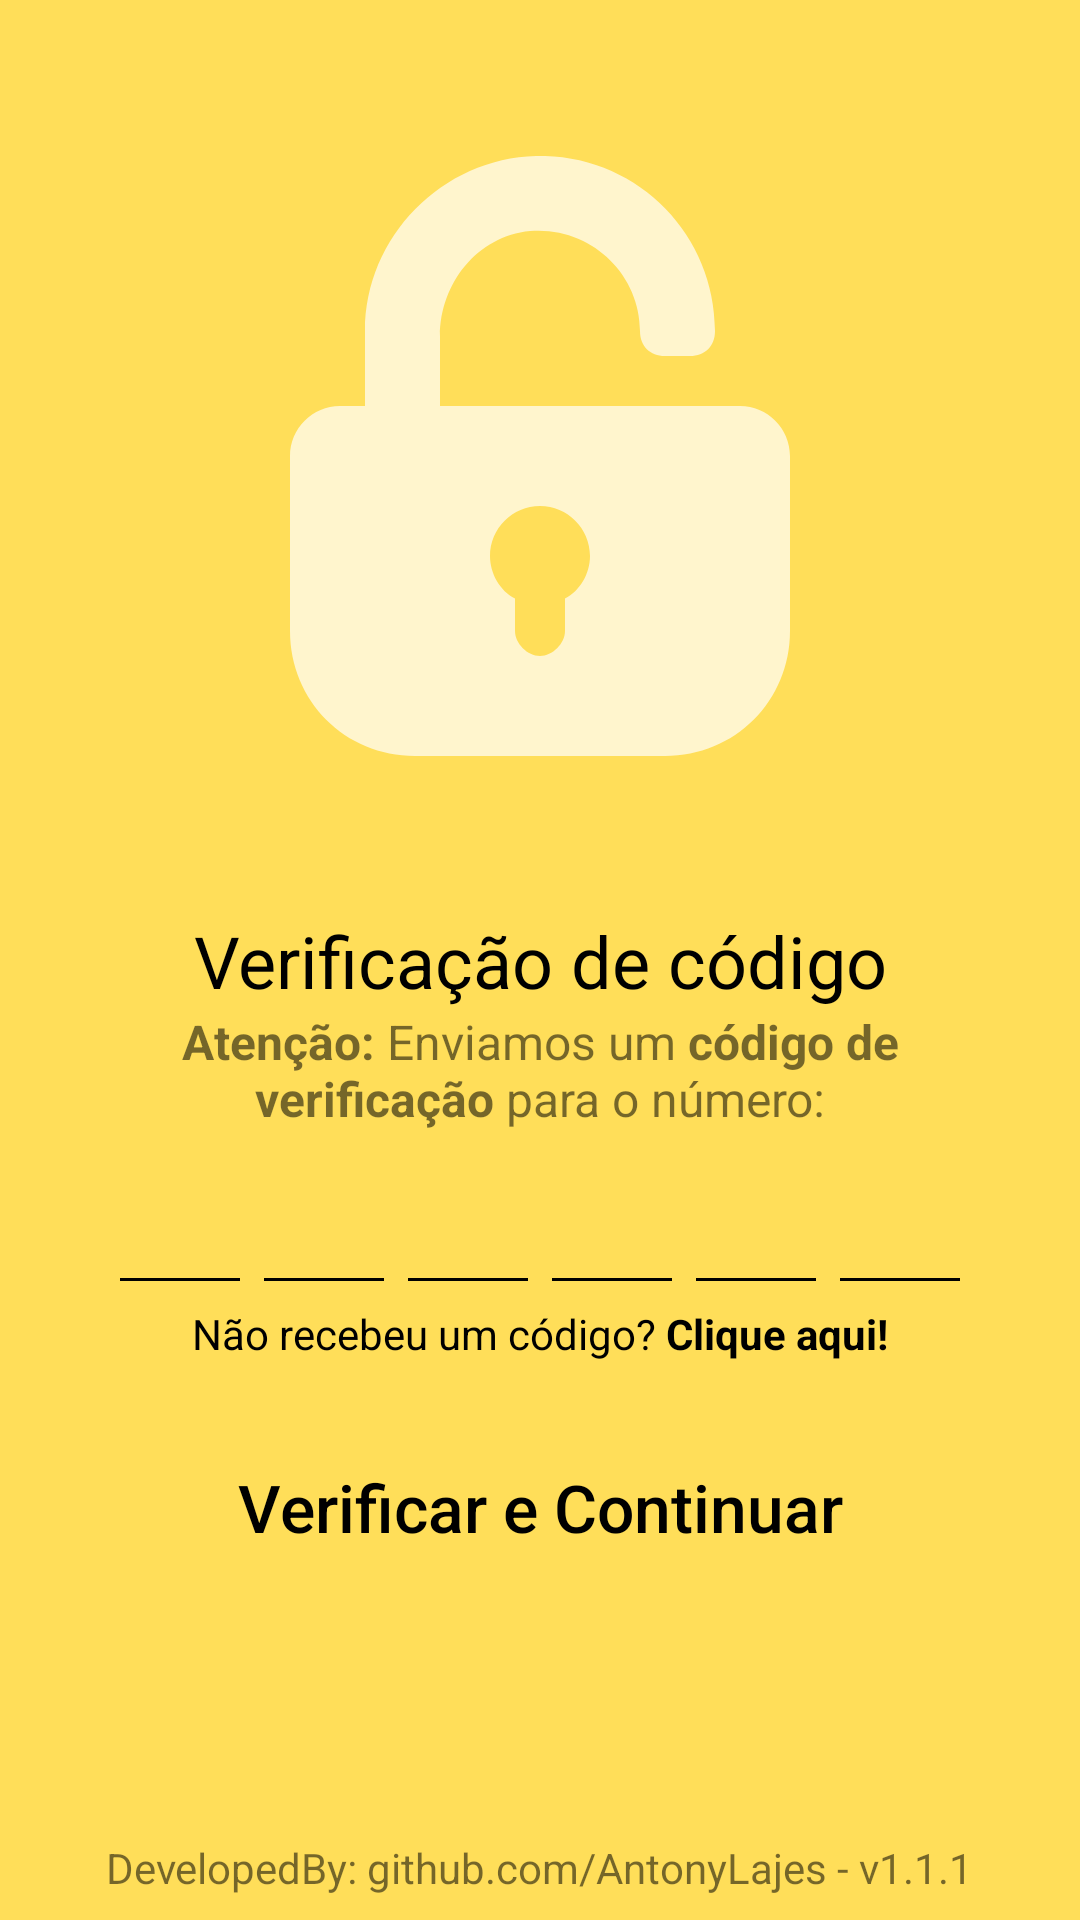

Android layout source for this screen:
<!-- AndroidManifest.xml: application theme Theme.Chatappprototypev6 -->
<!-- res/layout/fragment_verify_code.xml -->
<?xml version="1.0" encoding="utf-8"?>
<ScrollView xmlns:android="http://schemas.android.com/apk/res/android"
    xmlns:app="http://schemas.android.com/apk/res-auto"
    xmlns:tools="http://schemas.android.com/tools"
    android:layout_width="match_parent"
    android:layout_height="match_parent"
    android:fillViewport="true">

    <androidx.constraintlayout.widget.ConstraintLayout
        android:layout_width="match_parent"
        android:layout_height="wrap_content"
        tools:context=".ui.view.fragment.VerifyCodeFragment">

        <ImageView
            android:layout_width="200dp"
            android:layout_height="200dp"
            android:src="@drawable/ic_padlock"
            app:layout_constraintBottom_toTopOf="@+id/code_verify_title"
            app:layout_constraintEnd_toEndOf="parent"
            app:layout_constraintStart_toStartOf="parent"
            app:layout_constraintTop_toTopOf="parent"
            android:contentDescription="@string/padlock_image" />

        <TextView
            android:id="@+id/code_verify_title"
            android:layout_width="0dp"
            android:layout_height="wrap_content"
            android:gravity="center"
            android:text="@string/code_verify"
            android:textColor="@color/black"
            android:textSize="24sp"
            app:layout_constraintBottom_toBottomOf="parent"
            app:layout_constraintEnd_toEndOf="parent"
            app:layout_constraintStart_toStartOf="parent"
            app:layout_constraintTop_toTopOf="parent" />

        <TextView
            android:id="@+id/code_verify_subtitle"
            android:layout_width="0dp"
            android:layout_height="wrap_content"
            android:layout_marginHorizontal="40dp"
            android:layout_marginBottom="16dp"
            android:gravity="center"
            android:text="@string/code_verify_subtitle"
            android:textSize="16sp"
            app:layout_constraintEnd_toEndOf="parent"
            app:layout_constraintStart_toStartOf="parent"
            app:layout_constraintTop_toBottomOf="@id/code_verify_title" />

        <EditText
            android:id="@+id/first_verify_number"
            android:layout_width="48dp"
            android:layout_height="48dp"
            android:backgroundTint="@color/black"
            android:gravity="center"
            android:importantForAutofill="no"
            android:inputType="number"
            android:padding="8dp"
            android:textSize="26sp"
            app:chainUseRtl="true"
            app:layout_constraintBottom_toTopOf="@id/button_verify_code"
            app:layout_constraintEnd_toStartOf="@+id/second_verify_number"
            app:layout_constraintHorizontal_chainStyle="packed"
            app:layout_constraintStart_toStartOf="parent"
            app:layout_constraintTop_toBottomOf="@+id/code_verify_subtitle"
            app:layout_constraintVertical_bias="0.2" />

        <EditText
            android:id="@+id/second_verify_number"
            android:layout_width="48dp"
            android:layout_height="48dp"
            android:backgroundTint="@color/black"
            android:gravity="center"
            android:importantForAutofill="no"
            android:inputType="number"
            android:padding="8dp"
            android:textSize="26sp"
            app:layout_constraintBottom_toBottomOf="@id/first_verify_number"
            app:layout_constraintEnd_toStartOf="@+id/third_verify_number"
            app:layout_constraintStart_toEndOf="@id/first_verify_number"
            app:layout_constraintTop_toTopOf="@id/first_verify_number" />

        <EditText
            android:id="@+id/third_verify_number"
            android:layout_width="48dp"
            android:layout_height="48dp"
            android:backgroundTint="@color/black"
            android:gravity="center"
            android:importantForAutofill="no"
            android:inputType="number"
            android:padding="8dp"
            android:textSize="26sp"
            app:layout_constraintBottom_toBottomOf="@id/first_verify_number"
            app:layout_constraintEnd_toStartOf="@+id/fourth_verify_number"
            app:layout_constraintStart_toEndOf="@id/second_verify_number"
            app:layout_constraintTop_toBottomOf="@+id/code_verify_subtitle"
            app:layout_constraintTop_toTopOf="@id/first_verify_number" />

        <EditText
            android:id="@+id/fourth_verify_number"
            android:layout_width="48dp"
            android:layout_height="48dp"
            android:backgroundTint="@color/black"
            android:gravity="center"
            android:importantForAutofill="no"
            android:inputType="number"
            android:padding="8dp"
            android:textSize="26sp"
            app:layout_constraintBottom_toBottomOf="@id/first_verify_number"
            app:layout_constraintEnd_toStartOf="@+id/fifth_verify_number"
            app:layout_constraintStart_toEndOf="@id/third_verify_number"
            app:layout_constraintTop_toBottomOf="@+id/code_verify_subtitle"
            app:layout_constraintTop_toTopOf="@id/first_verify_number" />

        <EditText
            android:id="@+id/fifth_verify_number"
            android:layout_width="48dp"
            android:layout_height="48dp"
            android:backgroundTint="@color/black"
            android:gravity="center"
            android:importantForAutofill="no"
            android:inputType="number"
            android:padding="8dp"
            android:textSize="26sp"
            app:layout_constraintBottom_toBottomOf="@id/first_verify_number"
            app:layout_constraintEnd_toStartOf="@+id/sixth_verify_number"
            app:layout_constraintStart_toEndOf="@id/fourth_verify_number"
            app:layout_constraintTop_toBottomOf="@+id/code_verify_subtitle"
            app:layout_constraintTop_toTopOf="@id/first_verify_number" />

        <EditText
            android:id="@+id/sixth_verify_number"
            android:layout_width="48dp"
            android:layout_height="48dp"
            android:backgroundTint="@color/black"
            android:gravity="center"
            android:importantForAutofill="no"
            android:inputType="number"
            android:padding="8dp"
            android:textSize="26sp"
            app:layout_constraintBottom_toBottomOf="@id/first_verify_number"
            app:layout_constraintEnd_toEndOf="parent"
            app:layout_constraintStart_toEndOf="@id/fifth_verify_number"
            app:layout_constraintTop_toBottomOf="@+id/code_verify_subtitle"
            app:layout_constraintTop_toTopOf="@id/first_verify_number" />

        <TextView
            android:layout_width="wrap_content"
            android:layout_height="wrap_content"
            android:text="@string/dont_received_code"
            android:textColor="@color/black"
            app:layout_constraintEnd_toEndOf="parent"
            app:layout_constraintStart_toStartOf="parent"
            app:layout_constraintTop_toBottomOf="@+id/first_verify_number" />

        <androidx.appcompat.widget.AppCompatButton
            android:id="@+id/button_verify_code"
            android:layout_width="wrap_content"
            android:layout_height="wrap_content"
            android:layout_marginTop="32dp"
            android:background="@drawable/button_start_backhground"
            android:backgroundTint="@color/secondary"
            android:minHeight="48dp"
            android:paddingHorizontal="72dp"
            android:paddingVertical="12dp"
            android:text="@string/verify_code"
            android:textAllCaps="false"
            android:textColor="@color/black"
            android:textSize="22sp"
            app:layout_constraintBottom_toTopOf="@id/credits"
            app:layout_constraintEnd_toEndOf="parent"
            app:layout_constraintStart_toStartOf="parent"
            app:layout_constraintTop_toBottomOf="@id/sixth_verify_number"
            app:layout_constraintVertical_bias="0.1" />

        <TextView
            android:id="@+id/credits"
            android:layout_width="wrap_content"
            android:layout_height="wrap_content"
            android:padding="8dp"
            android:text="@string/bottom_infos"
            app:layout_constraintBottom_toBottomOf="parent"
            app:layout_constraintEnd_toEndOf="parent"
            app:layout_constraintStart_toStartOf="parent" />

    </androidx.constraintlayout.widget.ConstraintLayout>
</ScrollView>
<!-- resources referenced by this layout -->
<resources>
  <color name="black">#FF000000</color>
  <color name="secondary">#FFF5CD</color>
  <!-- drawable ic_padlock (drawable) -->
  <vector xmlns:android="http://schemas.android.com/apk/res/android"
      android:width="24dp"
      android:height="24dp"
      android:viewportWidth="24"
      android:viewportHeight="24">
    <path
        android:pathData="M20,10L8,10L8,7.2c0,-2.1 1.5,-4 3.6,-4.2C14,2.8 16,4.7 16,7c0,0.6 0.4,1 1,1h1c0.6,0 1,-0.4 1,-1 0,-3.8 -3,-6.9 -6.8,-7C8.3,-0.1 5,3.1 5,7v3L4,10c-1.1,0 -2,0.9 -2,2v7c0,2.8 2.2,5 5,5h10c2.8,0 5,-2.2 5,-5v-7c0,-1.1 -0.9,-2 -2,-2zM13,17.7L13,19c0,0.5 -0.5,1 -1,1s-1,-0.5 -1,-1v-1.3c-0.6,-0.3 -1,-1 -1,-1.7 0,-1.1 0.9,-2 2,-2s2,0.9 2,2c0,0.7 -0.4,1.4 -1,1.7z"
        android:fillColor="#fff5cd"/>
  </vector>
  <string name="bottom_infos">DevelopedBy: github.com/AntonyLajes - v1.1.1</string>
  <string name="code_verify">Verificação de código</string>
  <string name="code_verify_subtitle"><b>Atenção:</b> Enviamos um <b>código de verificação</b> para o número: </string>
  <string name="dont_received_code">Não recebeu um código? <b>Clique aqui!</b></string>
  <string name="padlock_image">Padlock Image</string>
  <string name="verify_code">Verificar e Continuar</string>
  <style name="Theme.Chatappprototypev6" parent="Theme.MaterialComponents.DayNight.NoActionBar">
          
          <item name="colorPrimary">@color/secondary</item>
          <item name="colorPrimaryVariant">@color/primary</item>
          <item name="colorOnPrimary">@color/white</item>
          
          <item name="colorSecondary">@color/teal_200</item>
          <item name="colorSecondaryVariant">@color/teal_700</item>
          <item name="colorOnSecondary">@color/black</item>
          
          <item name="android:statusBarColor" tools:targetApi="l">?attr/colorPrimaryVariant</item>
          
          <item name="android:windowBackground">@color/primary</item>
          
      </style>
  <color name="primary">#FFDE59</color>
  <color name="white">#FFFFFFFF</color>
  <color name="teal_200">#FF03DAC5</color>
  <color name="teal_700">#FF018786</color>
</resources>
